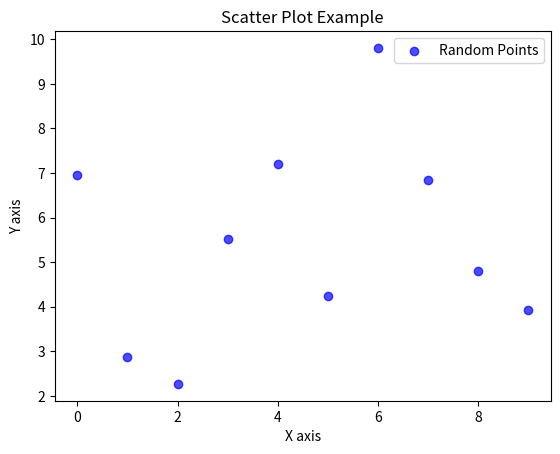

Write the Python code that produced this figure.
import numpy as np
import matplotlib.pyplot as plt


def draw_scatter_plot():

    np.random.seed(123)

    x = np.arange(10)
    y = np.random.rand(10) * 10

    fig, ax = plt.subplots()

    ax.scatter(x, y, color='blue', label='Random Points', alpha=0.7)

    ax.set_xlabel('X axis')
    ax.set_ylabel('Y axis')
    ax.set_title('Scatter Plot Example')
    ax.legend()

    return fig


if __name__ == '__main__':
    fig = draw_scatter_plot()
    plt.show()
